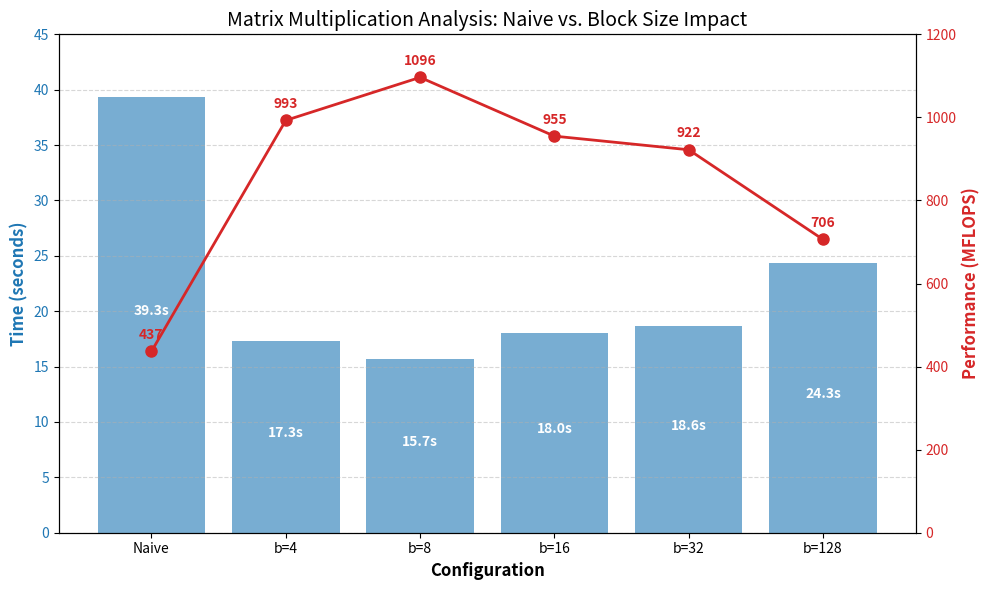

Source code (Python):
import matplotlib.pyplot as plt
import numpy as np

# ==========================================
# 1. INPUT DATA
# ==========================================
labels = ['Naive', 'b=4', 'b=8', 'b=16', 'b=32', 'b=128']
times = [39.34, 17.30, 15.67, 17.99, 18.63, 24.33]      # Seconds
mflops = [436.71, 992.85, 1096.38, 954.89, 922.07, 706.07] # MFLOPS

x_pos = np.arange(len(labels))

# ==========================================
# 2. CREATE PLOT
# ==========================================
fig, ax1 = plt.subplots(figsize=(10, 6))

# Bar Chart for Execution Time (Lower is Better)
color_time = '#1f77b4' # Blue
bars = ax1.bar(x_pos, times, color=color_time, alpha=0.6, label='Execution Time (s)')
ax1.set_xlabel('Configuration', fontsize=12, fontweight='bold')
ax1.set_ylabel('Time (seconds)', color=color_time, fontsize=12, fontweight='bold')
ax1.tick_params(axis='y', labelcolor=color_time)
ax1.set_ylim(0, 45) # Set limit slightly higher than max time for readability

# Line Chart for Performance (Higher is Better)
ax2 = ax1.twinx()
color_perf = '#d62728' # Red
line = ax2.plot(x_pos, mflops, color=color_perf, marker='o', linewidth=2, markersize=8, label='Performance (MFLOPS)')
ax2.set_ylabel('Performance (MFLOPS)', color=color_perf, fontsize=12, fontweight='bold')
ax2.tick_params(axis='y', labelcolor=color_perf)
ax2.set_ylim(0, 1200)

# ==========================================
# 3. ANNOTATIONS & LEGEND
# ==========================================
plt.title('Matrix Multiplication Analysis: Naive vs. Block Size Impact', fontsize=14)
plt.xticks(x_pos, labels)
ax1.grid(axis='y', linestyle='--', alpha=0.5)

# Label MFLOPS on the points
for i, v in enumerate(mflops):
    ax2.text(i, v + 30, f"{v:.0f}", color='#d62728', ha='center', fontweight='bold', fontsize=10)

# Label Time inside the bars
for i, v in enumerate(times):
    ax1.text(i, v / 2, f"{v:.1f}s", color='white', ha='center', fontweight='bold', fontsize=10)

plt.tight_layout()
plt.show()